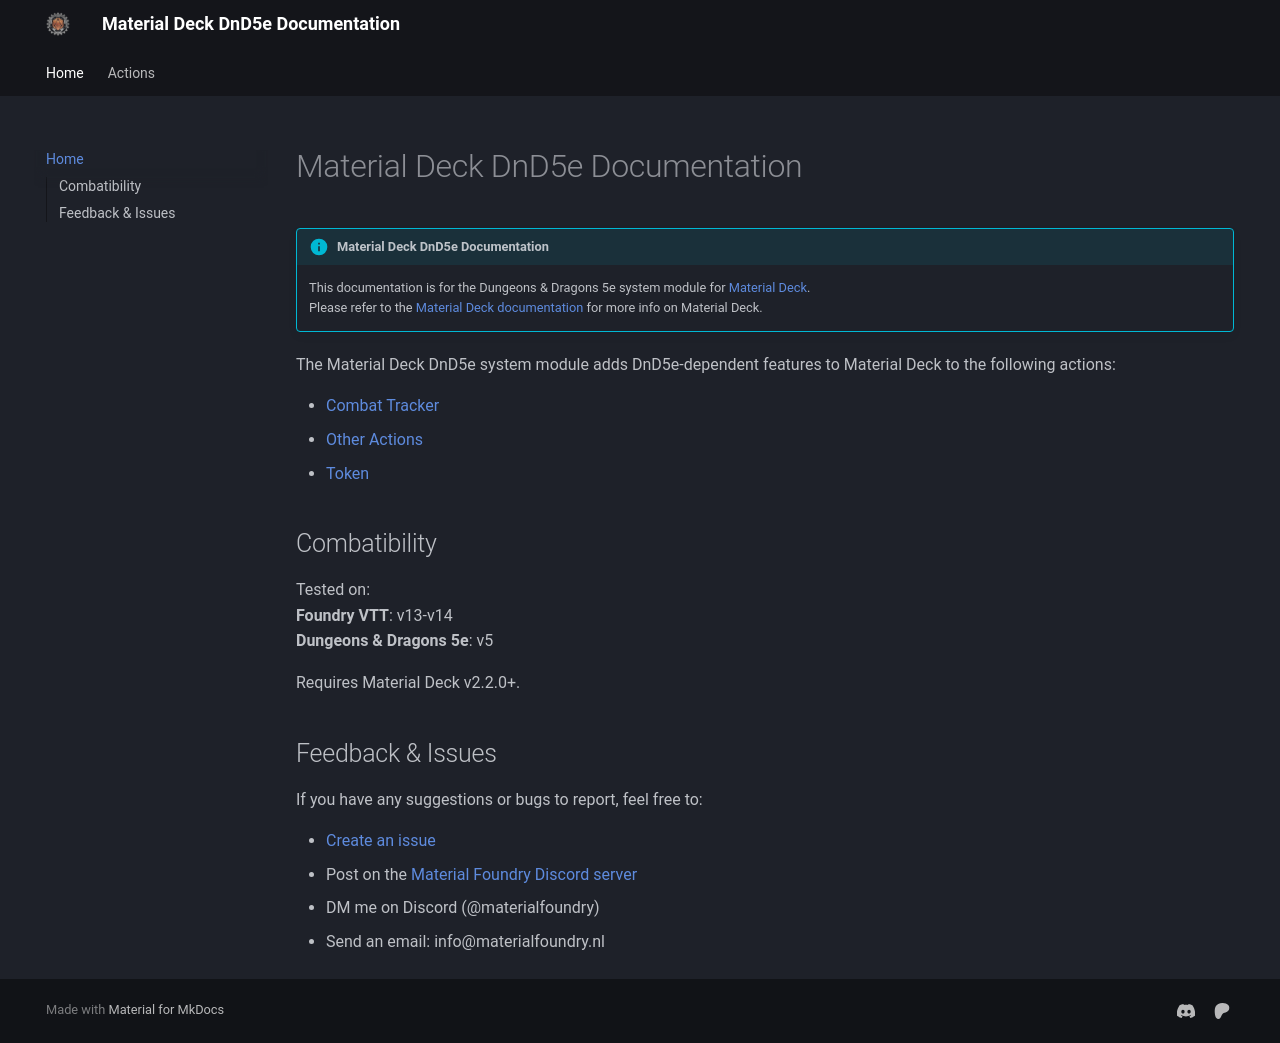

repository: MaterialFoundry/MaterialDeck_DnD5e · page: index.html · generator: mkdocs

# Material Deck DnD5e Documentation

!!! Info "Material Deck DnD5e Documentation"
    This documentation is for the Dungeons & Dragons 5e system module for [Material Deck](https://foundryvtt.com/packages/materialdeck-premium).<br>
    Please refer to the [Material Deck documentation](https://materialfoundry.github.io/MaterialDeck/) for more info on Material Deck.

The Material Deck DnD5e system module adds DnD5e-dependent features to Material Deck to the following actions:

* [Combat Tracker](./actions/combatTracker.md)
* [Other Actions](./actions/otherActions.md)
* [Token](./actions/token.md)


## Combatibility
Tested on:<br>
<b>Foundry VTT</b>: v13-v14<br>
<b>Dungeons & Dragons 5e</b>: v5

Requires Material Deck v2.2.0+.

## Feedback & Issues
If you have any suggestions or bugs to report, feel free to:

* [Create an issue](https://github.com/MaterialFoundry/MaterialDeck_DnD5e/issues)
* Post on the [Material Foundry Discord server](https://discord.gg/3hd4G6TkmA)
* DM me on Discord (@materialfoundry)
* Send an email: info@materialfoundry.nl
